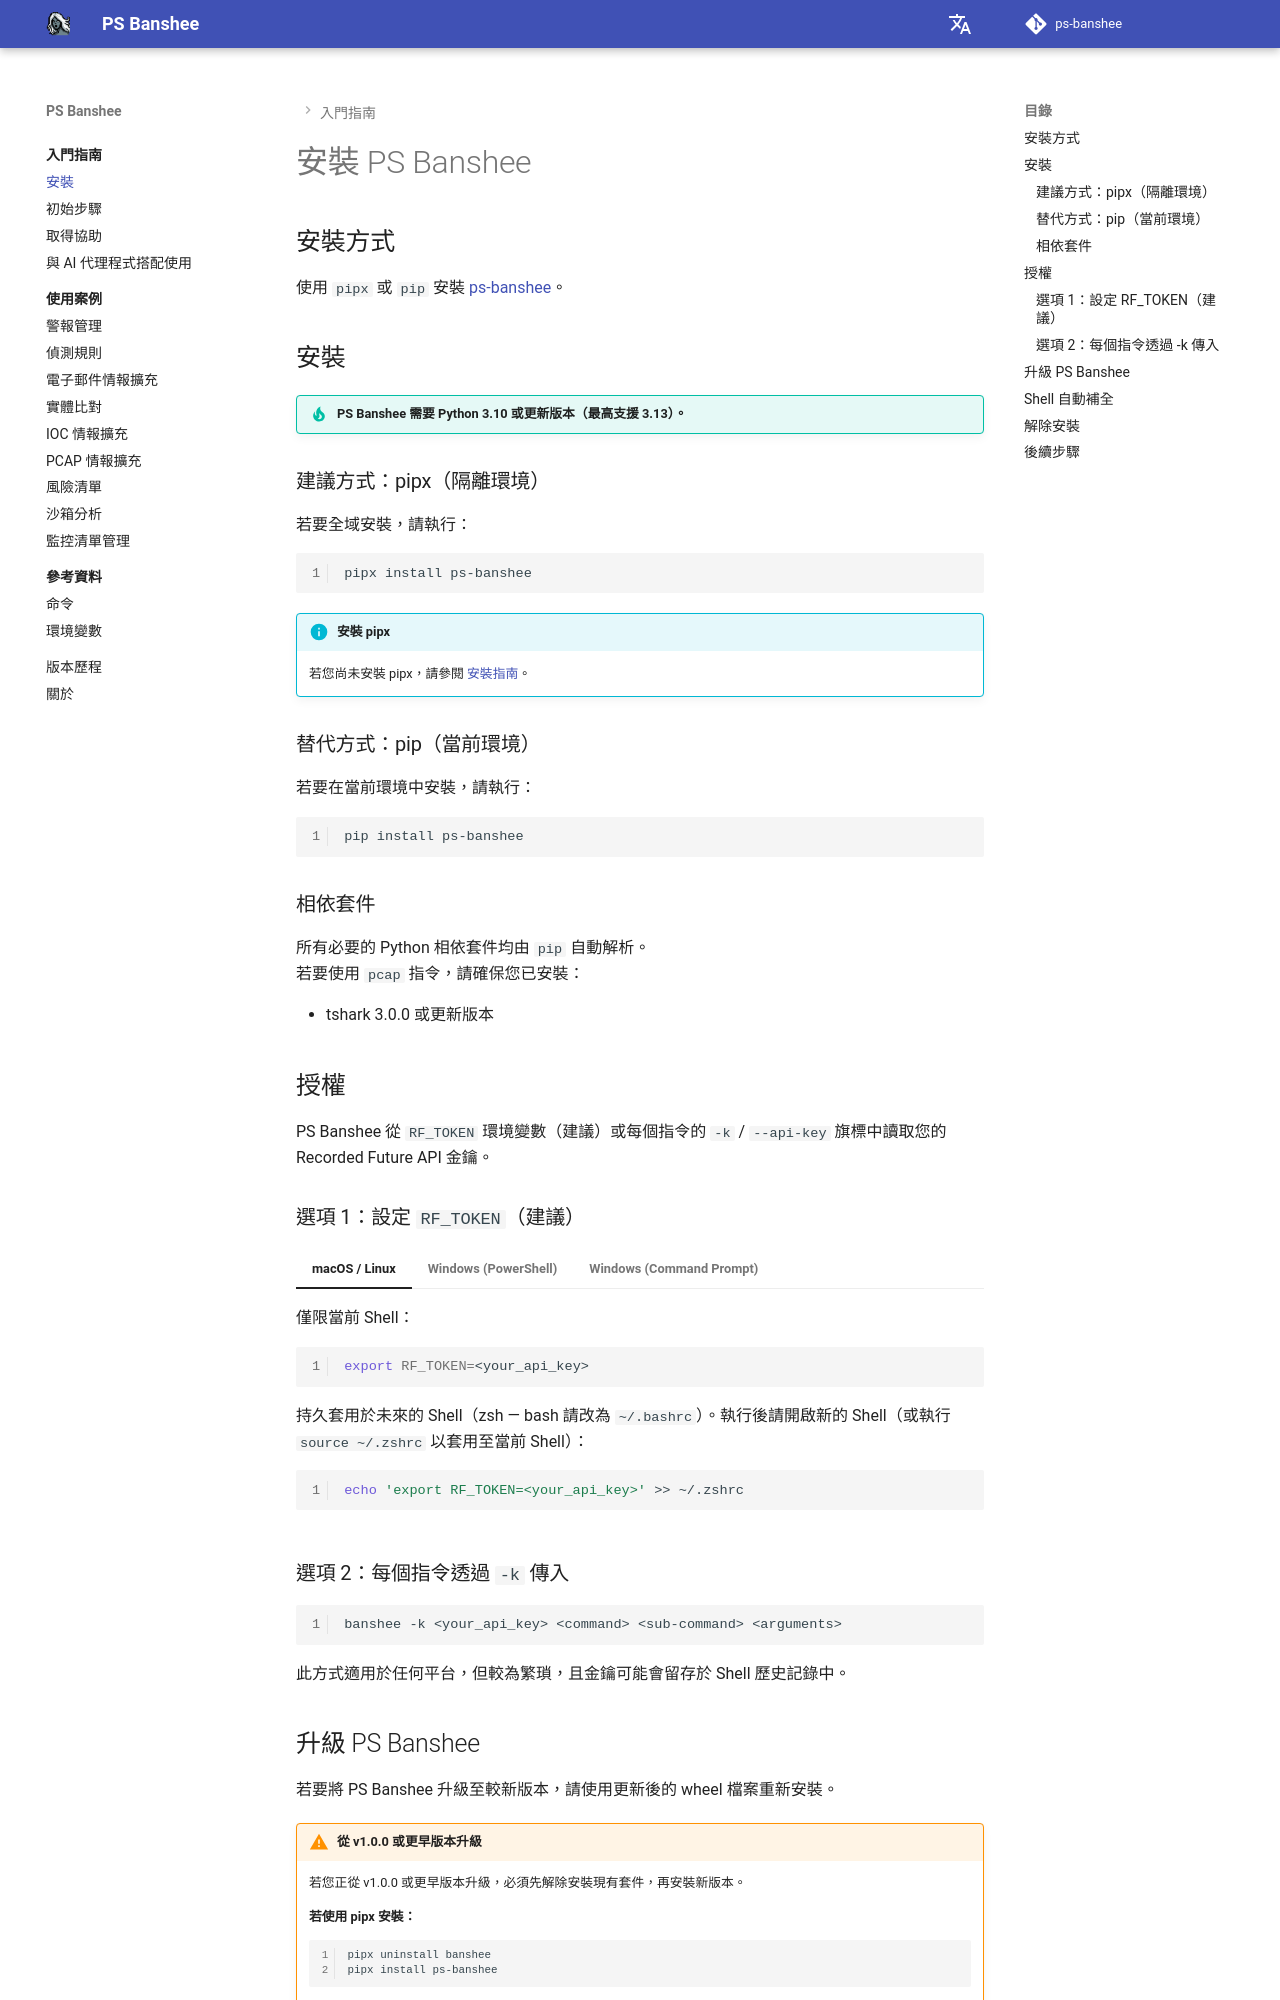

repository: RecordedFuture-ProfessionalServices/ps-banshee · page: zh-TW/getting-started/installation/index.html · generator: mkdocs

# 安裝 PS Banshee

## 安裝方式

使用 `pipx` 或 `pip` 安裝 [ps-banshee](https://pypi.org/project/ps-banshee/)。

## 安裝

!!! tip "PS Banshee 需要 Python 3.10 或更新版本（最高支援 3.13）。"

### 建議方式：pipx（隔離環境）
若要全域安裝，請執行：

```bash
pipx install ps-banshee
```


!!! info "安裝 pipx"
    若您尚未安裝 pipx，請參閱 [安裝指南](https://github.com/pypa/pipx?tab=readme-ov-file#install-pipx)。


### 替代方式：pip（當前環境）
若要在當前環境中安裝，請執行：
```bash
pip install ps-banshee
```


### 相依套件

所有必要的 Python 相依套件均由 `pip` 自動解析。  
若要使用 `pcap` 指令，請確保您已安裝：

- tshark 3.0.0 或更新版本



## 授權

PS Banshee 從 `RF_TOKEN` 環境變數（建議）或每個指令的 `-k` / `--api-key` 旗標中讀取您的 Recorded Future API 金鑰。

### 選項 1：設定 `RF_TOKEN`（建議）

=== "macOS / Linux"

    僅限當前 Shell：

    ```bash
    export RF_TOKEN=<your_api_key>
    ```

    持久套用於未來的 Shell（zsh — bash 請改為 `~/.bashrc`）。執行後請開啟新的 Shell（或執行 `source ~/.zshrc` 以套用至當前 Shell）：

    ```bash
    echo 'export RF_TOKEN=<your_api_key>' >> ~/.zshrc
    ```

=== "Windows (PowerShell)"

    僅限當前工作階段：

    ```powershell
    $env:RF_TOKEN = '<your_api_key>'
    ```

    持久套用於未來的工作階段（執行後請開啟新的 PowerShell）：

    ```powershell
    setx RF_TOKEN <your_api_key>
    ```

=== "Windows (Command Prompt)"

    僅限當前工作階段：

    ```cmd
    set RF_TOKEN=<your_api_key>
    ```

    持久套用於未來的工作階段（執行後請開啟新的 Command Prompt）：

    ```cmd
    setx RF_TOKEN <your_api_key>
    ```
